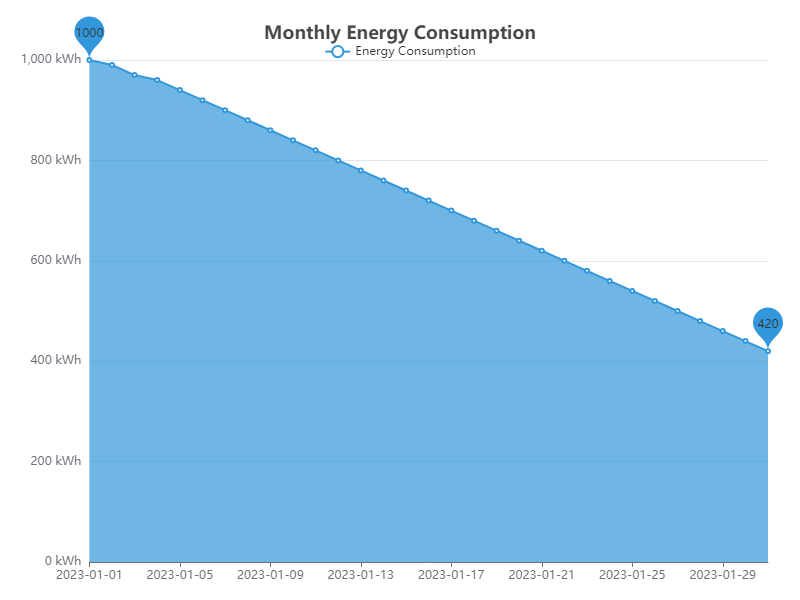

Data behind this chart, as committed beside it:
date, value
2023-01-01, 1000
2023-01-02, 990
2023-01-03, 970
2023-01-04, 960
2023-01-05, 940
2023-01-06, 920
2023-01-07, 900
2023-01-08, 880
2023-01-09, 860
2023-01-10, 840
2023-01-11, 820
2023-01-12, 800
2023-01-13, 780
2023-01-14, 760
2023-01-15, 740
2023-01-16, 720
2023-01-17, 700
2023-01-18, 680
2023-01-19, 660
2023-01-20, 640
2023-01-21, 620
2023-01-22, 600
2023-01-23, 580
2023-01-24, 560
2023-01-25, 540
2023-01-26, 520
2023-01-27, 500
2023-01-28, 480
2023-01-29, 460
2023-01-30, 440
2023-01-31, 420
